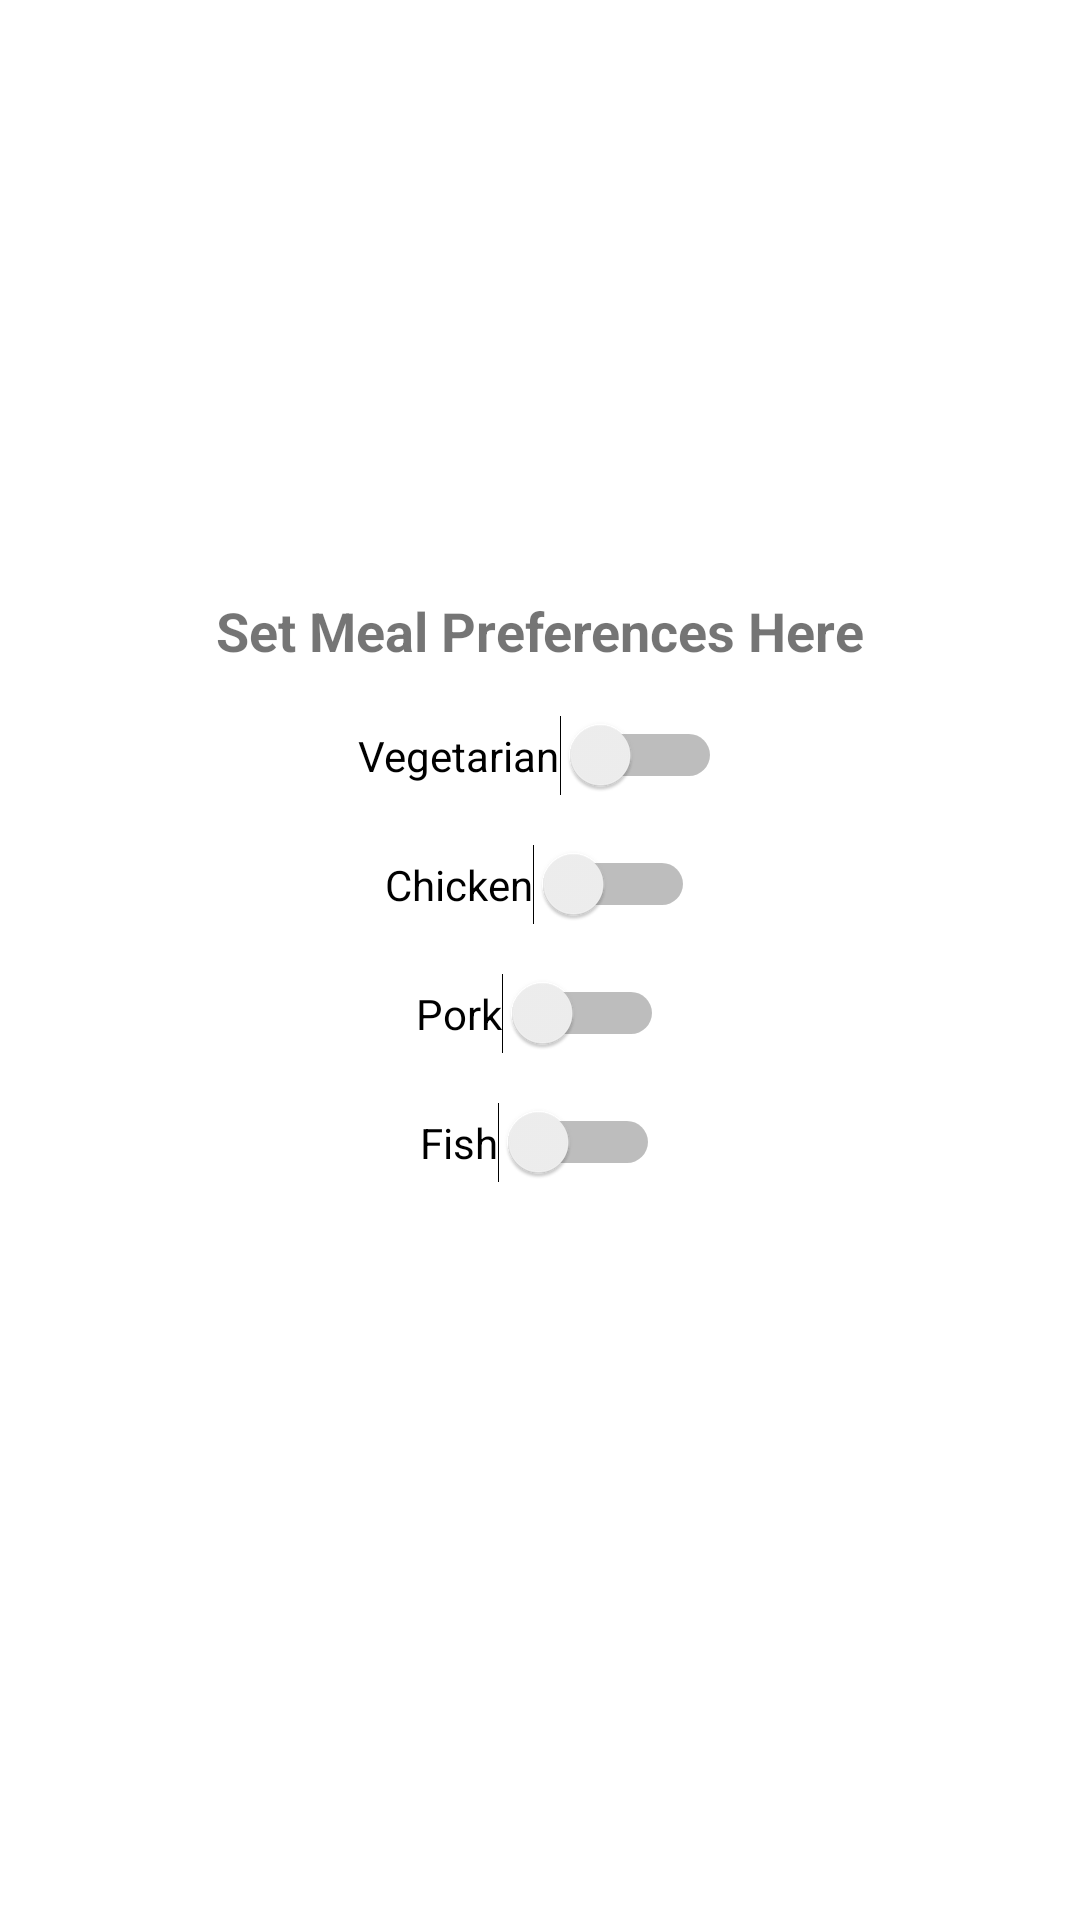

The Android layout XML behind this screen, and the referenced resources:
<!-- AndroidManifest.xml: application theme Theme.StudentSaverMealHelper -->
<!-- res/layout/activity_settings.xml -->
<?xml version="1.0" encoding="utf-8"?>
<androidx.constraintlayout.widget.ConstraintLayout xmlns:android="http://schemas.android.com/apk/res/android"
    xmlns:app="http://schemas.android.com/apk/res-auto"
    xmlns:tools="http://schemas.android.com/tools"
    android:layout_width="match_parent"
    android:layout_height="match_parent"
    tools:context=".SettingsActivity">

    <ImageView
        android:id="@+id/settingsImage"
        android:layout_width="150dp"
        android:layout_height="150dp"
        android:layout_marginTop="32dp"
        android:scaleType="fitCenter"
        app:layout_constraintEnd_toEndOf="parent"
        app:layout_constraintStart_toStartOf="parent"
        app:layout_constraintTop_toTopOf="parent"
        app:srcCompat="@drawable/setting_image"
        android:contentDescription="@string/gear_icon" />

    <TextView
        android:id="@+id/textView"
        android:layout_width="wrap_content"
        android:layout_height="wrap_content"
        android:layout_marginTop="16dp"
        android:text="@string/set_meal_preferences_here"
        android:textSize="18sp"
        android:textStyle="bold"
        app:layout_constraintEnd_toEndOf="parent"
        app:layout_constraintStart_toStartOf="parent"
        app:layout_constraintTop_toBottomOf="@+id/settingsImage" />

    <Switch
        android:id="@+id/vegSwitch"
        android:layout_width="wrap_content"
        android:layout_height="wrap_content"
        android:layout_marginTop="16dp"
        android:text="Vegetarian"
        app:layout_constraintEnd_toEndOf="parent"
        app:layout_constraintStart_toStartOf="parent"
        app:layout_constraintTop_toBottomOf="@+id/textView" />

    <Switch
        android:id="@+id/chickenSwitch"
        android:layout_width="wrap_content"
        android:layout_height="wrap_content"
        android:layout_marginTop="16dp"
        android:text="Chicken"
        app:layout_constraintEnd_toEndOf="parent"
        app:layout_constraintStart_toStartOf="parent"
        app:layout_constraintTop_toBottomOf="@+id/vegSwitch" />

    <Switch
        android:id="@+id/fishSwitch"
        android:layout_width="wrap_content"
        android:layout_height="wrap_content"
        android:layout_marginTop="16dp"
        android:text="Fish"
        app:layout_constraintEnd_toEndOf="parent"
        app:layout_constraintStart_toStartOf="parent"
        app:layout_constraintTop_toBottomOf="@+id/porkSwitch" />

    <Switch
        android:id="@+id/porkSwitch"
        android:layout_width="wrap_content"
        android:layout_height="wrap_content"
        android:layout_marginTop="16dp"
        android:text="Pork"
        app:layout_constraintEnd_toEndOf="parent"
        app:layout_constraintStart_toStartOf="parent"
        app:layout_constraintTop_toBottomOf="@+id/chickenSwitch" />
</androidx.constraintlayout.widget.ConstraintLayout>
<!-- resources referenced by this layout -->
<resources>
  <string name="gear_icon">Gear Icon</string>
  <string name="set_meal_preferences_here">Set Meal Preferences Here</string>
  <style name="Theme.StudentSaverMealHelper" parent="Theme.MaterialComponents.DayNight.DarkActionBar">
          
          <item name="colorPrimary">@color/purple_500</item>
          <item name="colorPrimaryVariant">@color/purple_700</item>
          <item name="colorOnPrimary">@color/white</item>
          
          <item name="colorSecondary">@color/teal_200</item>
          <item name="colorSecondaryVariant">@color/teal_700</item>
          <item name="colorOnSecondary">@color/black</item>
          
          <item name="android:statusBarColor" tools:targetApi="l">?attr/colorPrimaryVariant</item>
          
      </style>
  <!-- not gathered from this repository: default colours our renderer supplied (Android Studio template values) -->
  <color name="purple_500">#FF6200EE</color>
  <color name="purple_700">#FF3700B3</color>
  <color name="teal_200">#FF03DAC5</color>
  <color name="teal_700">#FF018786</color>
  <color name="black">#FF000000</color>
  <color name="white">#FFFFFFFF</color>
</resources>
